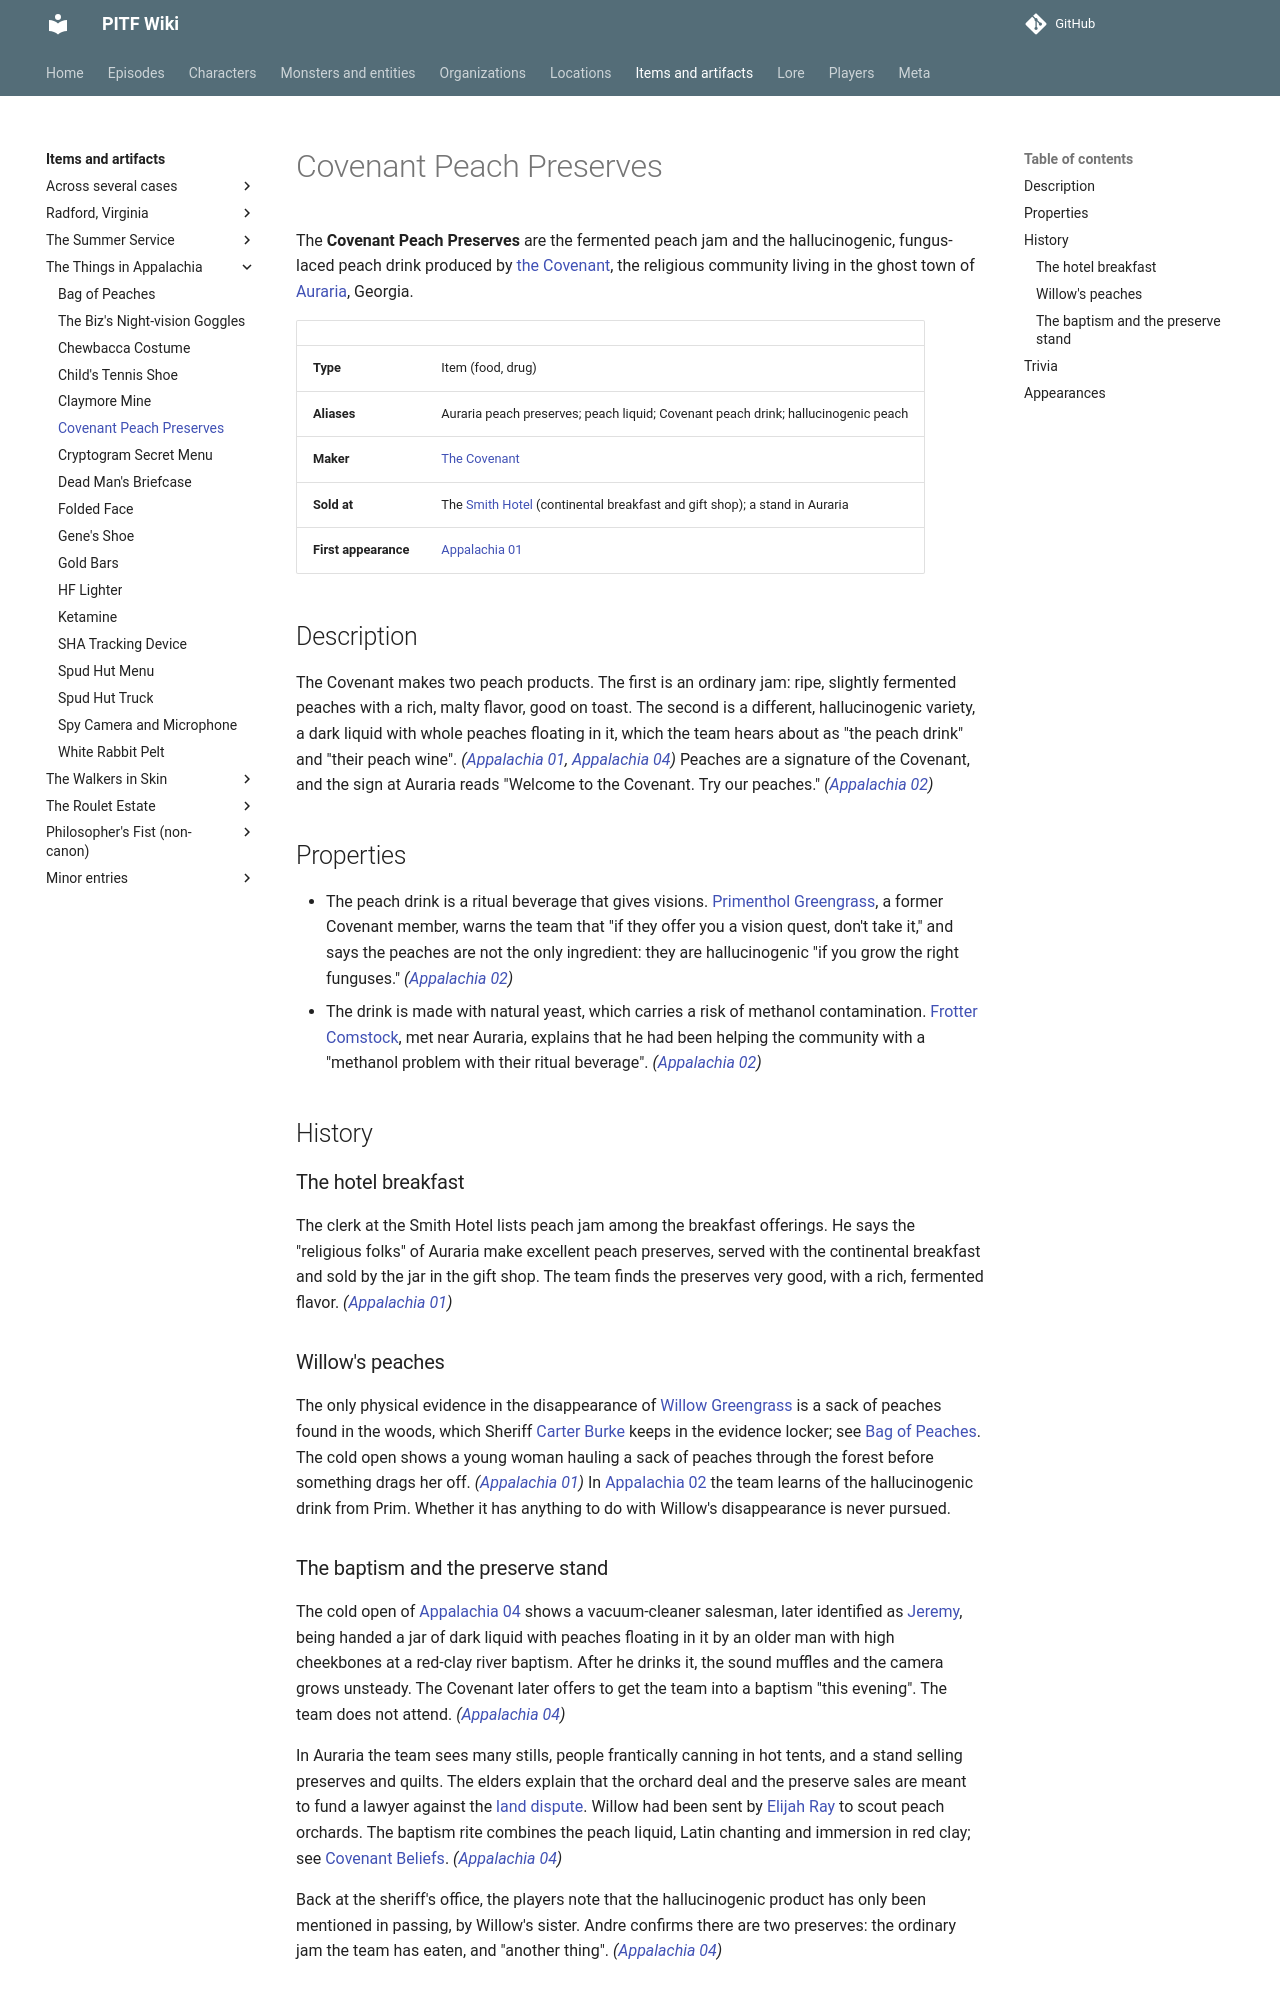

repository: AndreTInfante/pitf-wiki · page: items/covenant-peach-preserves/index.html · generator: mkdocs

# Covenant Peach Preserves

The **Covenant Peach Preserves** are the fermented peach jam and the hallucinogenic, fungus-laced peach drink produced by [the Covenant](../organizations/covenant.md), the religious community living in the ghost town of [Auraria](../locations/auraria.md), Georgia.

| | |
|---|---|
| **Type** | Item (food, drug) |
| **Aliases** | Auraria peach preserves; peach liquid; Covenant peach drink; hallucinogenic peach |
| **Maker** | [The Covenant](../organizations/covenant.md) |
| **Sold at** | The [Smith Hotel](../locations/smith-hotel.md) (continental breakfast and gift shop); a stand in Auraria |
| **First appearance** | [Appalachia 01](../episodes/things-in-appalachia/01.md) |

## Description

The Covenant makes two peach products. The first is an ordinary jam: ripe, slightly fermented peaches with a rich, malty flavor, good on toast. The second is a different, hallucinogenic variety, a dark liquid with whole peaches floating in it, which the team hears about as "the peach drink" and "their peach wine". *([Appalachia 01](../episodes/things-in-appalachia/01.md), [Appalachia 04](../episodes/things-in-appalachia/04.md))* Peaches are a signature of the Covenant, and the sign at Auraria reads "Welcome to the Covenant. Try our peaches." *([Appalachia 02](../episodes/things-in-appalachia/02.md))*

## Properties

- The peach drink is a ritual beverage that gives visions. [Primenthol Greengrass](../characters/primenthol-greengrass.md), a former Covenant member, warns the team that "if they offer you a vision quest, don't take it," and says the peaches are not the only ingredient: they are hallucinogenic "if you grow the right funguses." *([Appalachia 02](../episodes/things-in-appalachia/02.md))*
- The drink is made with natural yeast, which carries a risk of methanol contamination. [Frotter Comstock](../characters/frotter-comstock.md), met near Auraria, explains that he had been helping the community with a "methanol problem with their ritual beverage". *([Appalachia 02](../episodes/things-in-appalachia/02.md))*

## History

### The hotel breakfast

The clerk at the Smith Hotel lists peach jam among the breakfast offerings. He says the "religious folks" of Auraria make excellent peach preserves, served with the continental breakfast and sold by the jar in the gift shop. The team finds the preserves very good, with a rich, fermented flavor. *([Appalachia 01](../episodes/things-in-appalachia/01.md))*

### Willow's peaches

The only physical evidence in the disappearance of [Willow Greengrass](../characters/willow-greengrass.md) is a sack of peaches found in the woods, which Sheriff [Carter Burke](../characters/sheriff-carter-burke.md) keeps in the evidence locker; see [Bag of Peaches](bag-of-peaches.md). The cold open shows a young woman hauling a sack of peaches through the forest before something drags her off. *([Appalachia 01](../episodes/things-in-appalachia/01.md))* In [Appalachia 02](../episodes/things-in-appalachia/02.md) the team learns of the hallucinogenic drink from Prim. Whether it has anything to do with Willow's disappearance is never pursued.
